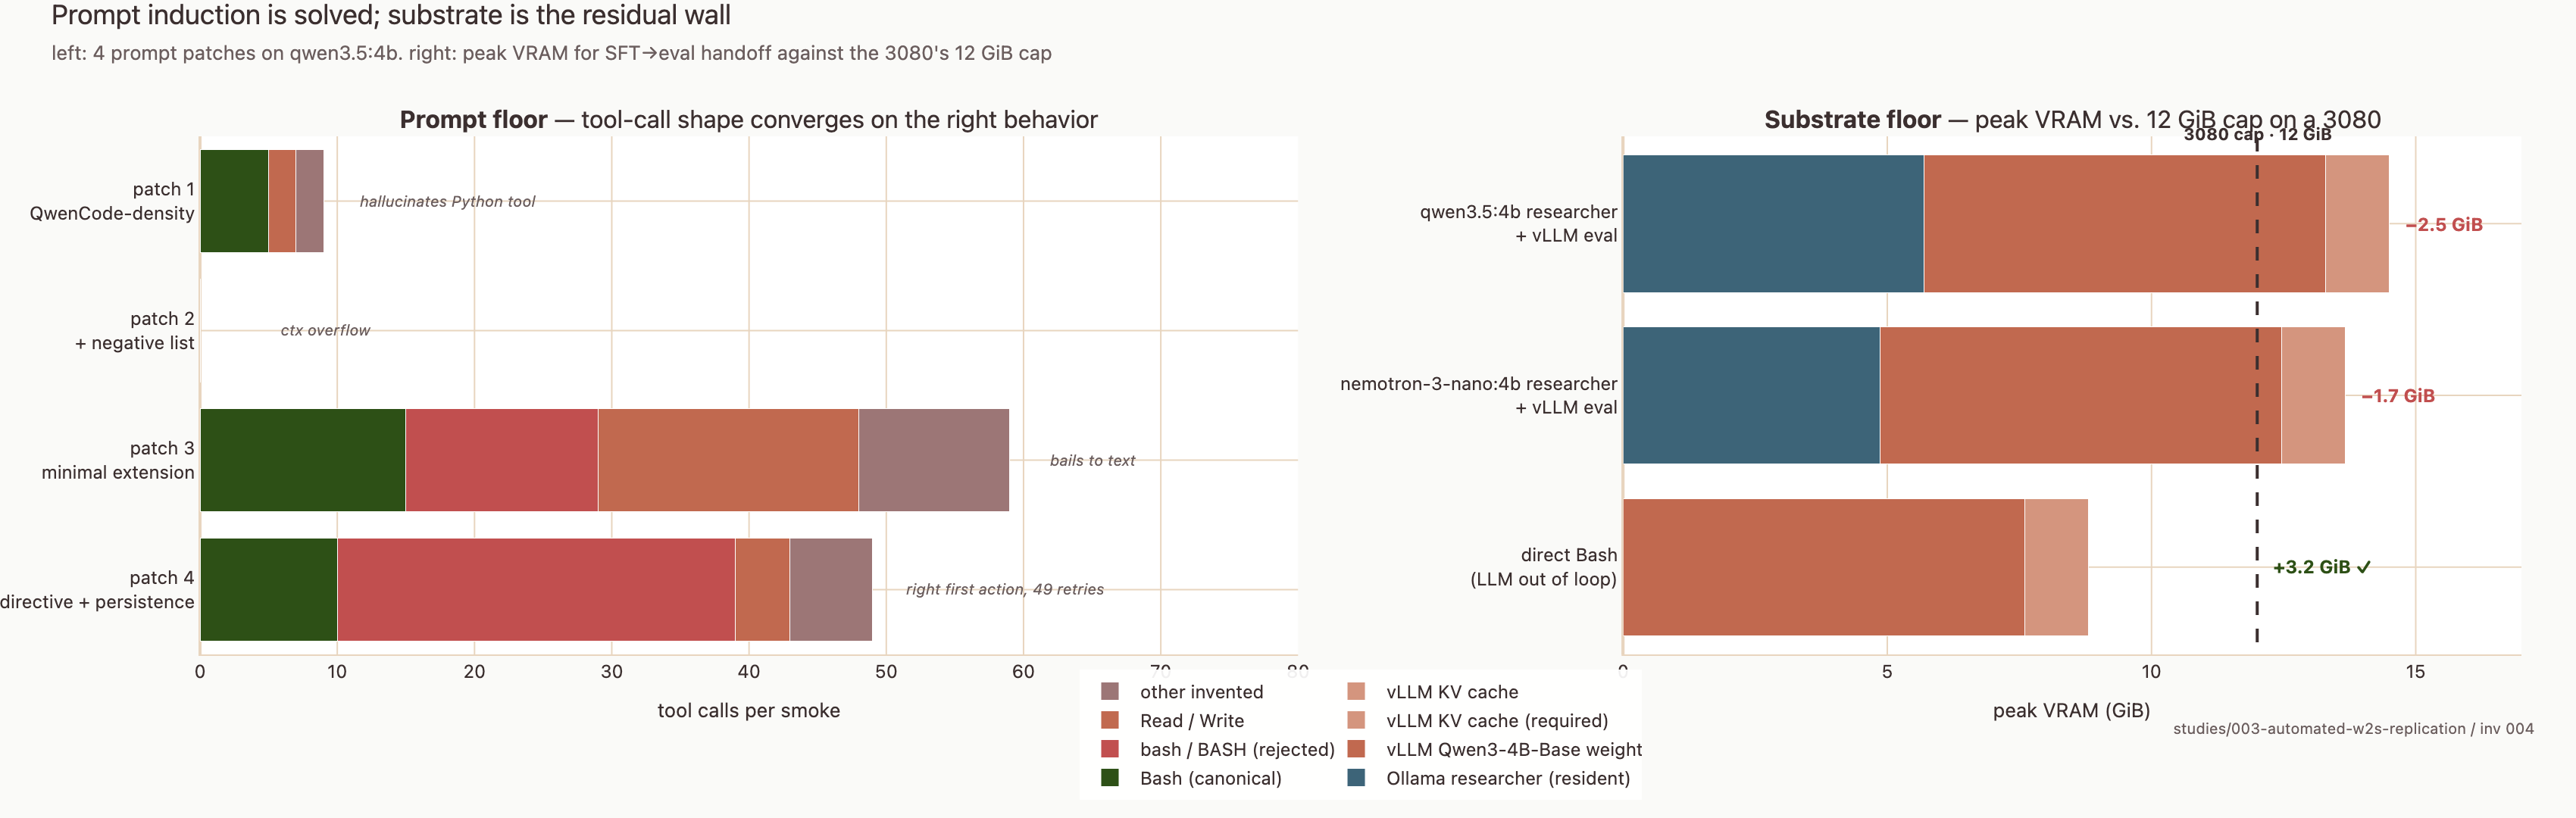

The Python source for this figure:
import sys
from pathlib import Path

import plotly.graph_objects as go
from plotly.subplots import make_subplots

REPO_ROOT = Path(__file__).resolve().parents[5]
sys.path.insert(0, str(REPO_ROOT / ".claude" / "skills" / "morel-branding"))

from branding import apply_morel_template, MOREL_COLORS

OUT_DIR = Path(__file__).resolve().parent

GPU_CAP_GIB = 12.0

PATCH_CELLS = [
    {
        "label": "patch 1<br>QwenCode-density",
        "Bash": 5, "bash_low": 0, "Read_Write": 2, "other": 2,
        "note": "hallucinates Python tool",
    },
    {
        "label": "patch 2<br>+ negative list",
        "Bash": 0, "bash_low": 0, "Read_Write": 0, "other": 0,
        "note": "ctx overflow",
    },
    {
        "label": "patch 3<br>minimal extension",
        "Bash": 15, "bash_low": 14, "Read_Write": 19, "other": 11,
        "note": "bails to text",
    },
    {
        "label": "patch 4<br>directive + persistence",
        "Bash": 10, "bash_low": 29, "Read_Write": 4, "other": 6,
        "note": "right first action, 49 retries",
    },
]

PATCH_SERIES = [
    ("Bash (canonical)", "Bash", MOREL_COLORS["forest_green"]),
    ("bash / BASH (rejected)", "bash_low", MOREL_COLORS["error_red"]),
    ("Read / Write", "Read_Write", MOREL_COLORS["terracotta"]),
    ("other invented", "other", MOREL_COLORS["mushroom"]),
]

VRAM_CONFIGS = [
    {
        "label": "qwen3.5:4b researcher<br>+ vLLM eval",
        "stacks": [
            ("Ollama researcher (resident)", 5.7, MOREL_COLORS["slate_blue"]),
            ("vLLM Qwen3-4B-Base weights", 7.6, MOREL_COLORS["terracotta"]),
            ("vLLM KV cache (required)", 1.2, MOREL_COLORS["terracotta_light"]),
        ],
        "verdict": "−2.5 GiB",
        "fits": False,
    },
    {
        "label": "nemotron-3-nano:4b researcher<br>+ vLLM eval",
        "stacks": [
            ("Ollama researcher (resident)", 4.86, MOREL_COLORS["slate_blue"]),
            ("vLLM Qwen3-4B-Base weights", 7.6, MOREL_COLORS["terracotta"]),
            ("vLLM KV cache (required)", 1.2, MOREL_COLORS["terracotta_light"]),
        ],
        "verdict": "−1.7 GiB",
        "fits": False,
    },
    {
        "label": "direct Bash<br>(LLM out of loop)",
        "stacks": [
            ("vLLM Qwen3-4B-Base weights", 7.6, MOREL_COLORS["terracotta"]),
            ("vLLM KV cache", 1.2, MOREL_COLORS["terracotta_light"]),
        ],
        "verdict": "+3.2 GiB ✓",
        "fits": True,
    },
]

fig = make_subplots(
    rows=1, cols=2,
    column_widths=[0.55, 0.45],
    subplot_titles=(
        "<b>Prompt floor</b> — tool-call shape converges on the right behavior",
        "<b>Substrate floor</b> — peak VRAM vs. 12 GiB cap on a 3080",
    ),
    horizontal_spacing=0.14,
)

patch_labels = [c["label"] for c in PATCH_CELLS]
for series_label, key, color in PATCH_SERIES:
    fig.add_trace(
        go.Bar(
            name=series_label,
            y=patch_labels,
            x=[c[key] for c in PATCH_CELLS],
            orientation="h",
            marker=dict(color=color),
            legendgroup="prompt",
            hovertemplate=f"{series_label}: %{{x}}<extra>%{{y}}</extra>",
        ),
        row=1, col=1,
    )

vram_labels = [c["label"] for c in VRAM_CONFIGS]
seen_legend = set()
for cfg in VRAM_CONFIGS:
    for component_name, gib, color in cfg["stacks"]:
        show_legend = component_name not in seen_legend
        seen_legend.add(component_name)
        fig.add_trace(
            go.Bar(
                name=component_name,
                y=[cfg["label"]],
                x=[gib],
                orientation="h",
                marker=dict(color=color),
                showlegend=show_legend,
                legendgroup="vram",
                hovertemplate=f"{component_name}: %{{x:.2f}} GiB<extra>%{{y}}</extra>",
            ),
            row=1, col=2,
        )

fig.update_layout(barmode="stack")

annotations = list(fig.layout.annotations)

for cell in PATCH_CELLS:
    total = cell["Bash"] + cell["bash_low"] + cell["Read_Write"] + cell["other"]
    annotations.append(
        dict(
            x=max(total + 3, 6),
            y=cell["label"],
            text=f"<i>{cell['note']}</i>",
            xref="x1", yref="y1",
            showarrow=False,
            font=dict(color=MOREL_COLORS["muted_text"], size=10),
            xanchor="left",
        )
    )

for cfg in VRAM_CONFIGS:
    total_gib = sum(s[1] for s in cfg["stacks"])
    color = MOREL_COLORS["forest_green"] if cfg["fits"] else MOREL_COLORS["error_red"]
    annotations.append(
        dict(
            x=max(total_gib + 0.3, GPU_CAP_GIB + 0.3),
            y=cfg["label"],
            text=f"<b>{cfg['verdict']}</b>",
            xref="x2", yref="y2",
            showarrow=False,
            font=dict(color=color, size=12),
            xanchor="left",
        )
    )

fig.add_shape(
    type="line",
    x0=GPU_CAP_GIB, x1=GPU_CAP_GIB,
    y0=-0.5, y1=len(VRAM_CONFIGS) - 0.5,
    xref="x2", yref="y2",
    line=dict(color=MOREL_COLORS["dark_earth"], width=2, dash="dash"),
)
annotations.append(
    dict(
        x=GPU_CAP_GIB, y=-0.45,
        xref="x2", yref="y2",
        text=f"<b>3080 cap · {GPU_CAP_GIB:.0f} GiB</b>",
        showarrow=False,
        font=dict(color=MOREL_COLORS["dark_earth"], size=11),
        xanchor="center", yanchor="bottom",
    )
)

fig.update_xaxes(title_text="tool calls per smoke", row=1, col=1, range=[0, 80])
fig.update_xaxes(title_text="peak VRAM (GiB)", row=1, col=2, range=[0, 17])
fig.update_yaxes(autorange="reversed", row=1, col=1, tickfont=dict(size=11))
fig.update_yaxes(autorange="reversed", row=1, col=2, tickfont=dict(size=11))

fig.update_layout(
    annotations=annotations,
    height=540,
    legend=dict(
        orientation="h",
        yanchor="bottom", y=-0.28,
        xanchor="center", x=0.5,
        groupclick="toggleitem",
    ),
    margin=dict(l=200, r=60, t=130, b=180),
)

apply_morel_template(
    fig,
    title="Prompt induction is solved; substrate is the residual wall",
    subtitle="left: 4 prompt patches on qwen3.5:4b. right: peak VRAM for SFT→eval handoff against the 3080's 12 GiB cap",
    attribution="studies/003-automated-w2s-replication / inv 004",
)

fig.write_image(str(OUT_DIR / "onepager_v2_two_panel.png"),
                width=1700, height=540, scale=2, engine="kaleido")
fig.write_html(str(OUT_DIR / "onepager_v2_two_panel.html"), include_plotlyjs="cdn")
